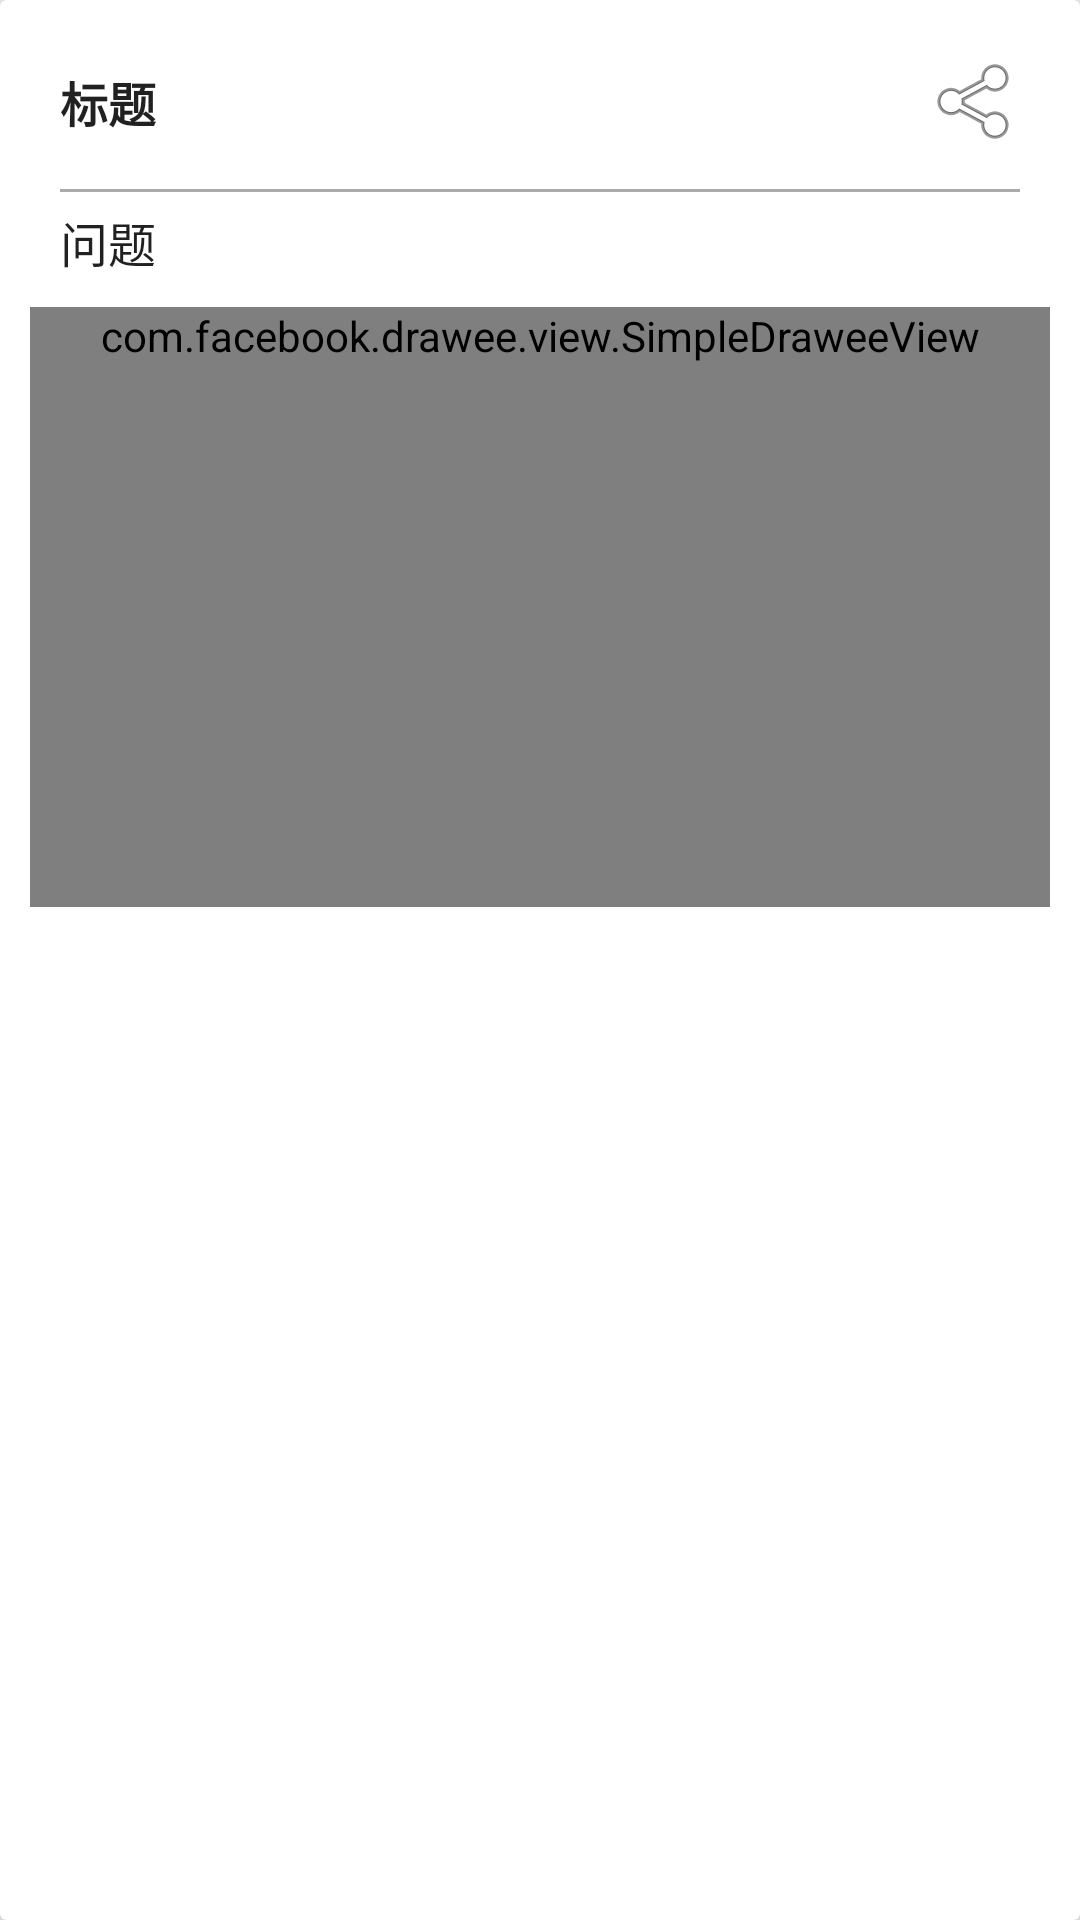

Reconstruct the res/layout file that produces this screen, plus the resources it refers to.
<!-- AndroidManifest.xml: application theme AppTheme -->
<!-- res/layout/fragment_joker_list_item.xml -->
<?xml version="1.0" encoding="utf-8"?>
<android.support.v7.widget.CardView
    xmlns:android="http://schemas.android.com/apk/res/android"
    xmlns:app="http://schemas.android.com/apk/res-auto"
    xmlns:fresco="http://schemas.android.com/apk/res-auto"
    android:layout_width="match_parent"
    android:layout_height="wrap_content"
    android:layout_margin="10dp"
    android:foreground="?android:selectableItemBackground"
    app:cardElevation="10dp"
    app:contentPadding="10dp"
    >

    <LinearLayout
        android:layout_width="match_parent"
        android:layout_height="wrap_content"
        android:orientation="vertical">
    <RelativeLayout
        android:layout_width="match_parent"
        android:layout_height="wrap_content"
        android:layout_marginTop="8dp"
        android:layout_marginBottom="8dp"
        >
        <TextView
            android:layout_alignParentLeft="true"
            android:id="@+id/tv_title"
            android:layout_width="wrap_content"
            android:layout_height="wrap_content"
            android:layout_marginLeft="@dimen/text_margin"
            android:layout_marginRight="@dimen/text_margin"
            android:text="标题"
            android:textStyle="bold"
            android:layout_centerVertical="true"
            android:layout_alignLeft="@+id/iv_share"
            android:textAppearance="?attr/textAppearanceListItem"/>
        <ImageView
            android:layout_marginRight="8dp"
            android:layout_centerVertical="true"
            android:layout_alignParentRight="true"
            android:id="@+id/iv_share"
            android:src="@android:drawable/ic_menu_share"
            android:layout_width="wrap_content"
            android:layout_height="wrap_content"/>
</RelativeLayout>
        <View
            android:layout_width="match_parent"
            android:layout_height="1dp"
            android:layout_marginBottom="5dp"
            android:layout_marginLeft="@dimen/text_margin"
            android:layout_marginRight="@dimen/text_margin"
            android:layout_marginTop="5dp"
            android:background="@android:color/darker_gray"/>

        <TextView
            android:id="@+id/tv_joker"
            android:layout_width="wrap_content"
            android:layout_height="wrap_content"
            android:layout_marginLeft="@dimen/text_margin"
            android:layout_marginRight="@dimen/text_margin"
            android:layout_marginBottom="@dimen/text_margin"
            android:text="问题"
            android:textAppearance="?attr/textAppearanceListItem"/>

        <com.facebook.drawee.view.SimpleDraweeView
            android:minHeight="200dp"
            android:id="@+id/iv_photo"
            android:layout_width="match_parent"
            android:layout_height="wrap_content"
            fresco:placeholderImage="@mipmap/icon_hun_normal"

            />
        
            
            
            
            
            
            
             
    </LinearLayout>
</android.support.v7.widget.CardView>
<!-- resources referenced by this layout -->
<resources>
  <dimen name="text_margin">10dp</dimen>
  <!-- mipmap icon_hun_normal: png bitmap (mipmap-hdpi, 1921 bytes) -->
  <style name="AppTheme" parent="Theme.AppCompat.Light.DarkActionBar">
          
          <item name="colorPrimary">@color/colorPrimary</item>
          <item name="colorPrimaryDark">@color/colorPrimaryDark</item>
          <item name="colorAccent">@color/colorAccent</item>
          <item name="android:windowBackground">@color/backgroundcolor</item>
      </style>
  <color name="colorPrimary">#3F51B5</color>
  <color name="colorPrimaryDark">#303F9F</color>
  <color name="colorAccent">#FF4081</color>
  <color name="backgroundcolor">#F5F5F5</color>
</resources>
